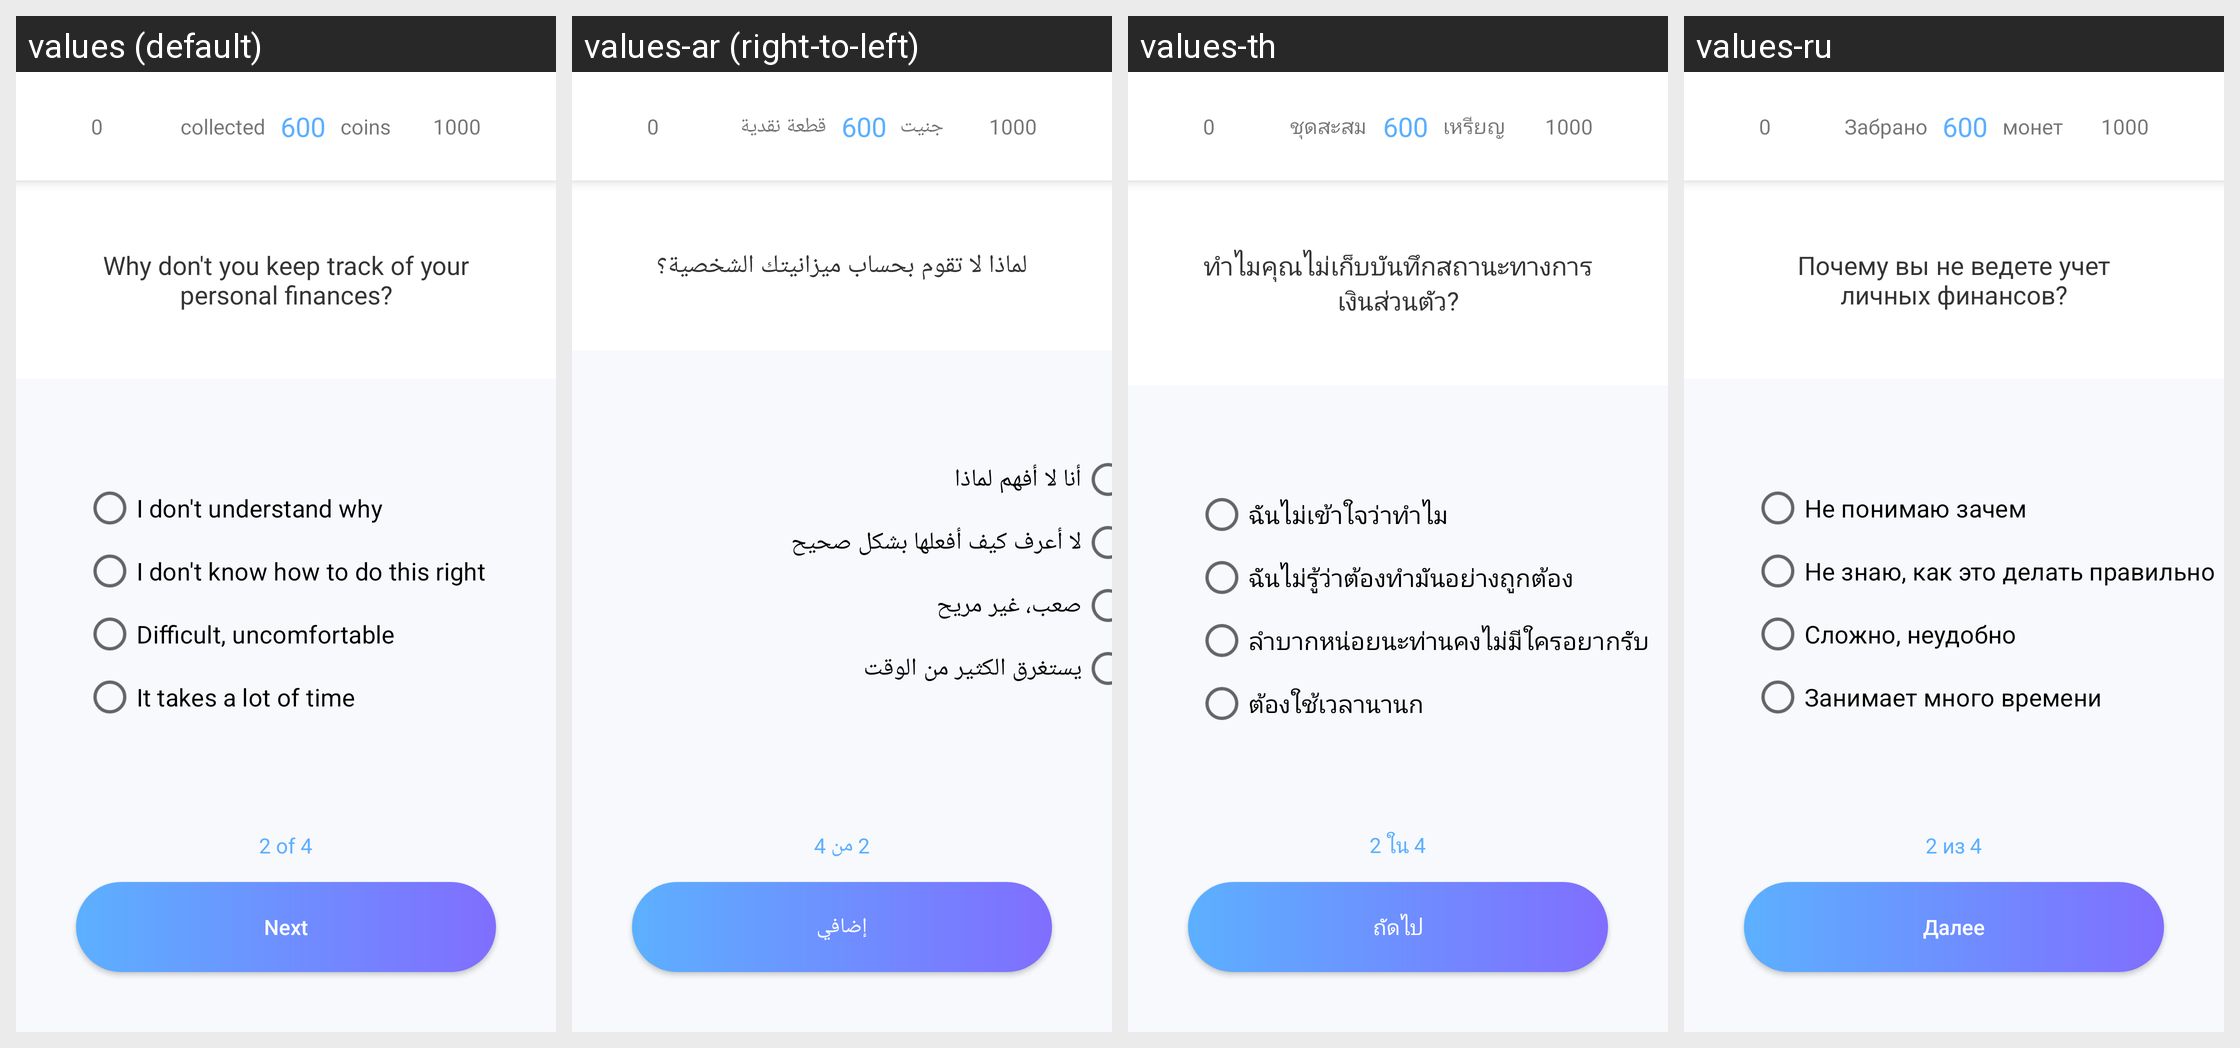

The same Android screen rendered under several of its app's locales, left to right. List the strings drawn on it with the default value and each locale's translation.
Android screen res/layout/activity_no2.xml rendered under 4 locales, left to right: values (default), values-ar (right-to-left), values-th, values-ru. Device: Nexus 5 (rendered at 1080×1920; each locale shown at half size, 540×960, under a caption strip naming it); theme AppTheme.ToolBar.
Other locales in the repository, not shown: values-de, values-en, values-es, values-fr, values-it, values-pt, values-vi.
Strings drawn on this screen, with the default value and each locale's value (text and hints the layout hard-codes, and strings that could not be matched under every locale, appear in the picture but are not listed):

taken
  values: collected   
  values-ar: جنيت   
  values-th: ชุดสะสม   
  values-ru: Забрано   

coins
  values:    coins
  values-ar:    قطعة نقدية
  values-th:    เหรียญ
  values-ru:    монет

no_q2
  values: Why don't you keep track of your personal finances?
  values-ar: لماذا لا تقوم بحساب ميزانيتك الشخصية؟
  values-th: ทำไมคุณไม่เก็บบันทึกสถานะทางการเงินส่วนตัว?
  values-ru: Почему вы не ведете учет личных финансов?

no_answer_2_1
  values: I don't understand why
  values-ar: أنا لا أفهم لماذا
  values-th: ฉันไม่เข้าใจว่าทำไม
  values-ru: Не понимаю зачем

no_answer_2_2
  values: I don't know how to do this right
  values-ar: لا أعرف كيف أفعلها بشكل صحيح
  values-th: ฉันไม่รู้ว่าต้องทำมันอย่างถูกต้อง
  values-ru: Не знаю, как это делать правильно

no_answer_2_3
  values: Difficult, uncomfortable
  values-ar: صعب، غير مريح
  values-th: ลำบากหน่อยนะท่านคงไม่มีใครอยากรับ
  values-ru: Сложно, неудобно

no_answer_2_4
  values: It takes a lot of time
  values-ar: يستغرق الكثير من الوقت
  values-th: ต้องใช้เวลานานก
  values-ru: Занимает много времени

page2_no
  values: 2 of 4
  values-ar: 2 من 4
  values-th: 2 ใน 4
  values-ru: 2 из 4

next
  values: Next
  values-ar: إضافي
  values-th: ถัดไป
  values-ru: Далее
